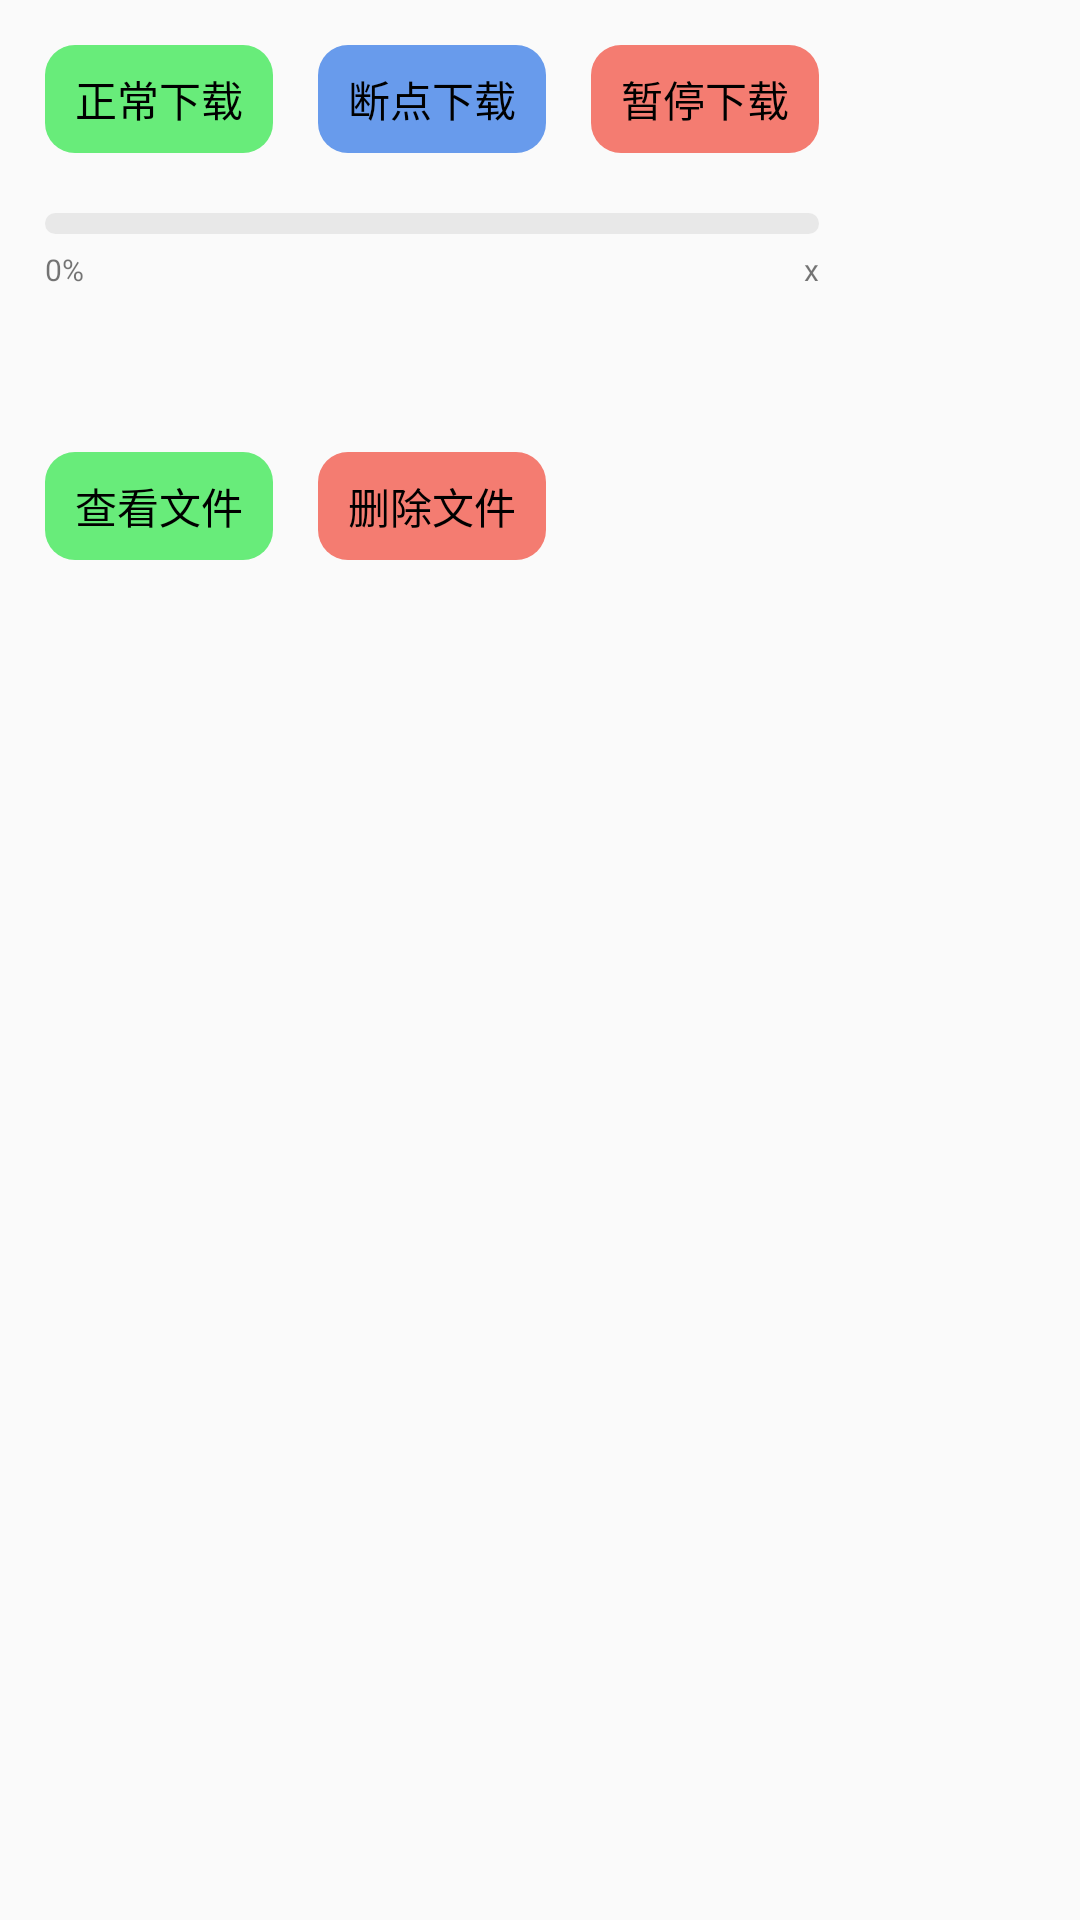

Android layout source for this screen:
<!-- AndroidManifest.xml: application theme AppTheme -->
<!-- res/layout/fragment_downfile.xml -->
<?xml version="1.0" encoding="utf-8"?>

<ScrollView xmlns:android="http://schemas.android.com/apk/res/android"
    android:layout_width="match_parent"
    android:layout_height="match_parent"
    android:overScrollMode="never"
    android:scrollbars="none">

    <RelativeLayout
        android:layout_width="match_parent"
        android:layout_height="match_parent">

        <TextView
            android:id="@+id/txt_down"
            android:layout_width="wrap_content"
            android:layout_height="36dp"
            android:layout_marginLeft="15dp"
            android:layout_marginTop="15dp"
            android:layout_marginRight="15dp"
            android:background="@drawable/selector_green"
            android:gravity="center"
            android:paddingLeft="10dp"
            android:paddingRight="10dp"
            android:text="正常下载"
            android:textColor="@color/text_color" />

        <TextView
            android:id="@+id/txt_resumdown"
            android:layout_width="wrap_content"
            android:layout_height="36dp"
            android:layout_alignBaseline="@+id/txt_down"
            android:layout_toRightOf="@+id/txt_down"
            android:background="@drawable/selector_blue"
            android:gravity="center"
            android:paddingLeft="10dp"
            android:paddingRight="10dp"
            android:text="断点下载"
            android:textColor="@color/text_color" />


        <TextView
            android:id="@+id/txt_cancledown"
            android:layout_width="wrap_content"
            android:layout_height="36dp"
            android:layout_alignBaseline="@+id/txt_down"
            android:layout_marginLeft="15dp"
            android:layout_toRightOf="@+id/txt_resumdown"
            android:background="@drawable/selector_red"
            android:gravity="center"
            android:paddingLeft="10dp"
            android:paddingRight="10dp"
            android:text="暂停下载"
            android:textColor="@color/text_color" />

        <ProgressBar
            android:id="@+id/progressBar"
            style="?android:attr/progressBarStyleHorizontal"
            android:layout_width="170dp"
            android:layout_height="7dp"
            android:layout_below="@+id/txt_cancledown"
            android:layout_alignLeft="@+id/txt_down"
            android:layout_alignRight="@+id/txt_cancledown"
            android:layout_marginTop="20dp"
            android:max="100"
            android:progress="0"
            android:progressDrawable="@drawable/progressbar" />

        <TextView
            android:id="@+id/txt_current"
            android:layout_width="wrap_content"
            android:layout_height="wrap_content"
            android:layout_below="@+id/progressBar"
            android:layout_marginLeft="15dp"
            android:layout_marginTop="5dp"
            android:text="0%"
            android:textSize="10dp" />

        <TextView
            android:id="@+id/txt_total"
            android:layout_width="wrap_content"
            android:layout_height="wrap_content"
            android:layout_alignBaseline="@+id/txt_current"
            android:layout_alignRight="@+id/txt_cancledown"
            android:text="x"
            android:textSize="10dp" />


        <TextView
            android:id="@+id/txt_content"
            android:layout_width="wrap_content"
            android:layout_height="wrap_content"
            android:layout_below="@+id/txt_current"
            android:layout_marginLeft="15dp"
            android:layout_marginTop="20dp" />


        <TextView
            android:id="@+id/txt_findfile"
            android:layout_width="wrap_content"
            android:layout_height="36dp"
            android:layout_below="@+id/txt_content"
            android:layout_marginLeft="15dp"
            android:layout_marginTop="15dp"
            android:layout_marginRight="15dp"
            android:background="@drawable/selector_green"
            android:gravity="center"
            android:paddingLeft="10dp"
            android:paddingRight="10dp"
            android:text="查看文件"
            android:textColor="@color/text_color" />

        <TextView
            android:id="@+id/txt_delete"
            android:layout_width="wrap_content"
            android:layout_height="36dp"
            android:layout_alignBaseline="@+id/txt_findfile"
            android:layout_toRightOf="@+id/txt_findfile"
            android:background="@drawable/selector_red"
            android:gravity="center"
            android:paddingLeft="10dp"
            android:paddingRight="10dp"
            android:text="删除文件"
            android:textColor="@color/text_color" />


        <TextView
            android:id="@+id/txt_file"
            android:layout_width="wrap_content"
            android:layout_height="wrap_content"
            android:layout_below="@+id/txt_findfile"
            android:layout_marginLeft="15dp"
            android:layout_marginTop="15dp" />
    </RelativeLayout>


</ScrollView>
<!-- resources referenced by this layout -->
<resources>
  <!-- drawable selector_blue (drawable) -->
  <?xml version="1.0" encoding="utf-8"?>
  
  <selector xmlns:android="http://schemas.android.com/apk/res/android">
      <item android:state_enabled="true" android:drawable="@drawable/shape_blue"/>
      <item android:state_enabled="false" android:drawable="@drawable/shape_unclick"/>
  </selector>
  <!-- drawable selector_green (drawable) -->
  <?xml version="1.0" encoding="utf-8"?>
  
  <selector xmlns:android="http://schemas.android.com/apk/res/android">
      <item android:state_enabled="true" android:drawable="@drawable/shape_green"/>
      <item android:state_enabled="false" android:drawable="@drawable/shape_unclick"/>
  </selector>
  <!-- drawable selector_red (drawable) -->
  <?xml version="1.0" encoding="utf-8"?>
  
  <selector xmlns:android="http://schemas.android.com/apk/res/android">
      <item android:drawable="@drawable/shape_red" android:state_enabled="true" />
      <item android:drawable="@drawable/shape_unclick" android:state_enabled="false" />
  </selector>
  <style name="AppTheme" parent="Theme.AppCompat.Light.DarkActionBar">
          
          <item name="colorPrimary">@color/colorPrimary</item>
          <item name="colorPrimaryDark">@color/colorPrimaryDark</item>
          <item name="colorAccent">@color/colorAccent</item>
      </style>
  <!-- drawable shape_blue (drawable) -->
  <?xml version="1.0" encoding="utf-8"?>
  
  <shape xmlns:android="http://schemas.android.com/apk/res/android">
      <solid
          android:color="#689bec"
          />
  
      <corners
          android:radius="10dp"
          />
  </shape>
  <!-- drawable shape_unclick (drawable) -->
  <?xml version="1.0" encoding="utf-8"?>
  
  <shape xmlns:android="http://schemas.android.com/apk/res/android">
      <solid
          android:color="#c2c5c3"
          />
  
      <corners
          android:radius="10dp"
          />
  </shape>
  <!-- drawable shape_green (drawable) -->
  <?xml version="1.0" encoding="utf-8"?>
  
  <shape xmlns:android="http://schemas.android.com/apk/res/android">
      <solid
          android:color="#68ec7a"
          />
  
      <corners
          android:radius="10dp"
          />
  </shape>
  <!-- drawable shape_red (drawable) -->
  <?xml version="1.0" encoding="utf-8"?>
  
  <shape xmlns:android="http://schemas.android.com/apk/res/android">
      <solid
          android:color="#f47c71"
          />
  
      <corners
          android:radius="10dp"
          />
  </shape>
  <color name="colorPrimary">#008577</color>
  <color name="colorPrimaryDark">#00574B</color>
  <color name="colorAccent">#D81B60</color>
</resources>
